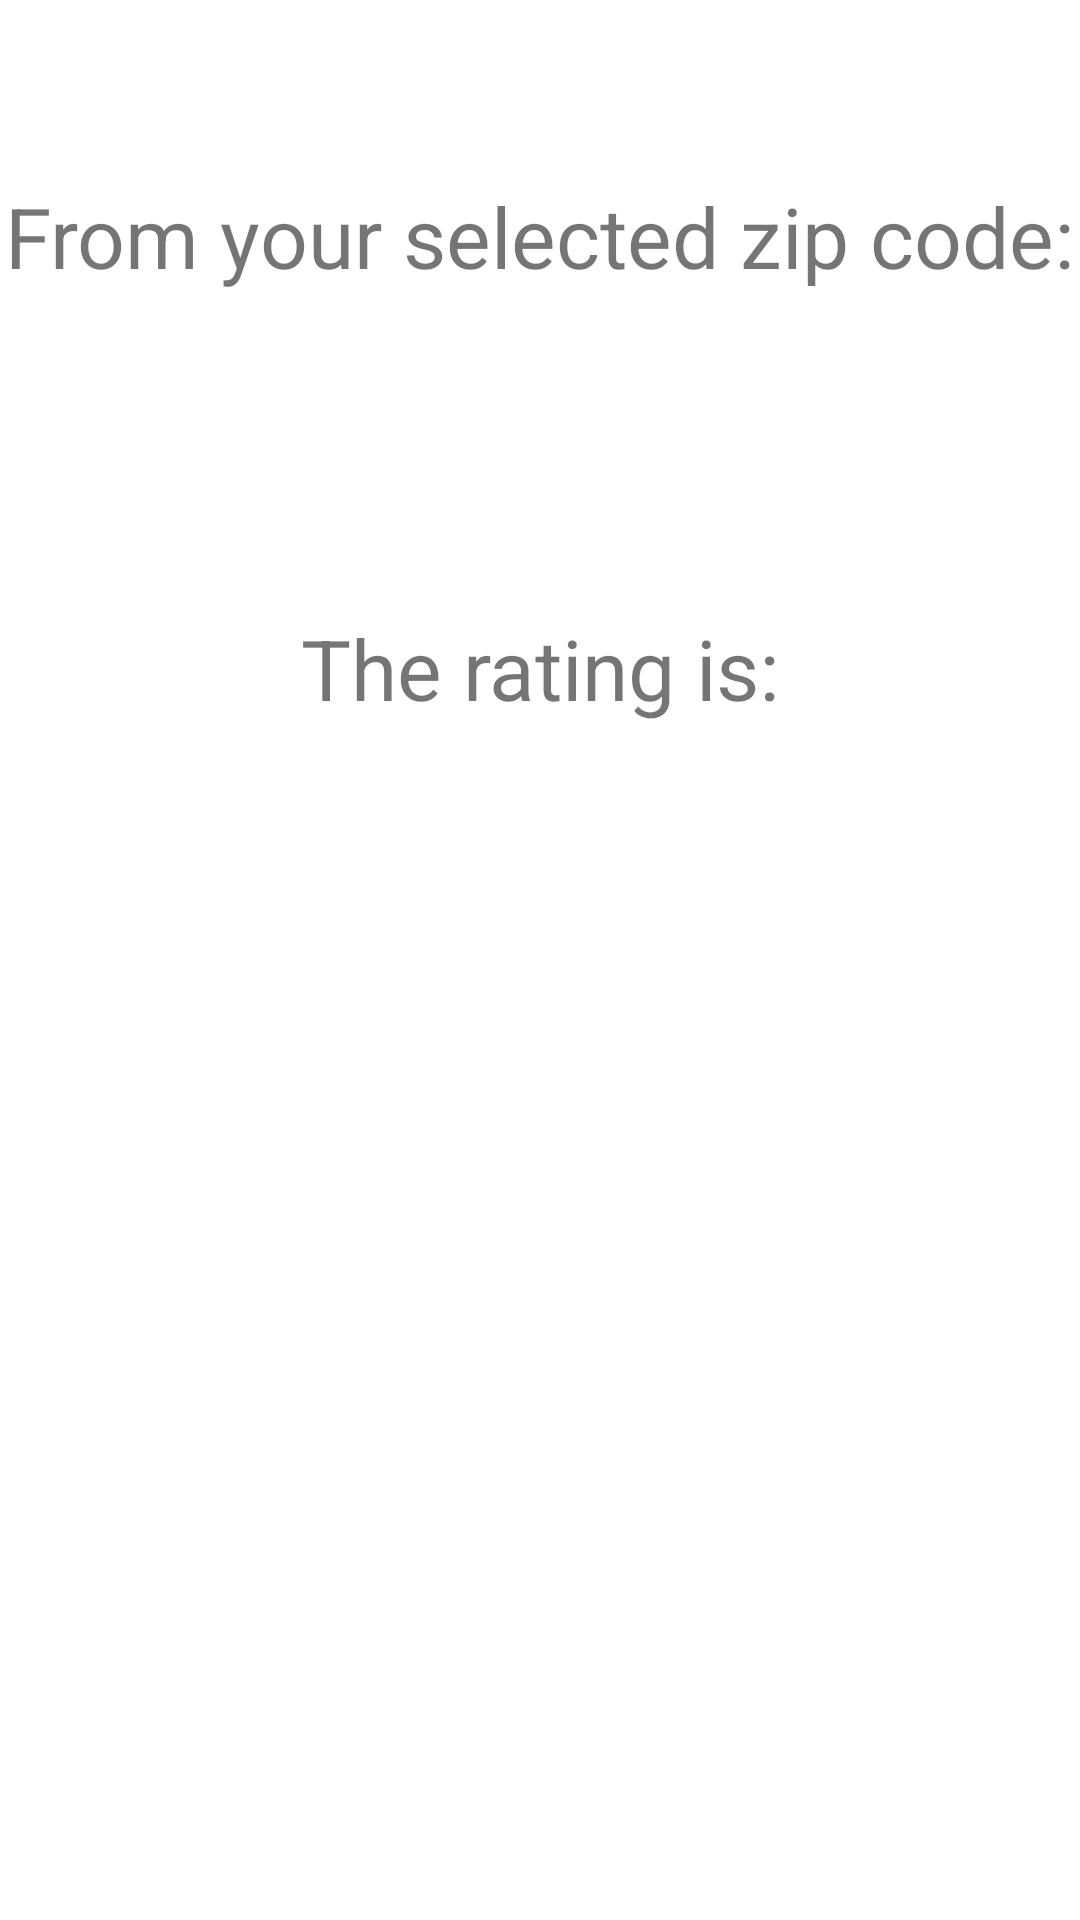

Android layout source for this screen:
<!-- AndroidManifest.xml: application theme Theme.WaterQualityApp -->
<!-- res/layout/fragment_water_drinkability.xml -->
<?xml version="1.0" encoding="utf-8"?>
<android.support.constraint.ConstraintLayout xmlns:android="http://schemas.android.com/apk/res/android"
    xmlns:app="http://schemas.android.com/apk/res-auto"
    xmlns:tools="http://schemas.android.com/tools"
    android:id="@+id/overall_container"
    android:layout_width="match_parent"
    android:layout_height="match_parent"
    android:background="@color/white"
    tools:context=".WaterDrinkability">

    <TextView
        android:id="@+id/selected"
        android:layout_width="wrap_content"
        android:layout_height="wrap_content"
        android:layout_marginTop="60dp"
        android:text="@string/from_your_selected_zip_code"
        android:textSize="28sp"
        app:layout_constraintEnd_toEndOf="parent"
        app:layout_constraintHorizontal_bias="0.491"
        app:layout_constraintStart_toStartOf="parent"
        app:layout_constraintTop_toTopOf="parent" />

    <TextView
        android:id="@+id/overall_zip"
        android:layout_width="wrap_content"
        android:layout_height="wrap_content"
        android:textSize="48sp"
        app:layout_constraintEnd_toEndOf="parent"
        app:layout_constraintHorizontal_bias="0.491"
        app:layout_constraintStart_toStartOf="parent"
        app:layout_constraintTop_toBottomOf="@+id/selected" />

    <TextView
        android:id="@+id/Rating"
        android:layout_width="wrap_content"
        android:layout_height="wrap_content"
        android:layout_marginTop="204dp"
        android:text="@string/the_rating_is"
        android:textSize="28sp"
        app:layout_constraintEnd_toEndOf="parent"
        app:layout_constraintStart_toStartOf="parent"
        app:layout_constraintTop_toTopOf="parent" />

    <TextView
        android:id="@+id/rate"
        android:layout_width="wrap_content"
        android:layout_height="wrap_content"
        android:layout_marginTop="280dp"
        android:textSize="48sp"
        app:layout_constraintEnd_toEndOf="parent"
        app:layout_constraintHorizontal_bias="0.498"
        app:layout_constraintStart_toStartOf="parent"
        app:layout_constraintTop_toTopOf="parent" />

</android.support.constraint.ConstraintLayout>
<!-- resources referenced by this layout -->
<resources>
  <color name="white">#FFFFFFFF</color>
  <string name="from_your_selected_zip_code">From your selected zip code:</string>
  <string name="the_rating_is">The rating is:</string>
  <style name="Theme.WaterQualityApp" parent="Theme.AppCompat.Light.NoActionBar">
          
          <item name="colorPrimary">@color/purple_500</item>
          <item name="colorPrimaryDark">@color/purple_700</item>
          <item name="colorAccent">@color/teal_200</item>
          
          <item name="windowActionBar">false</item>
          <item name="windowNoTitle">true</item>
      </style>
  <color name="purple_500">#FF6200EE</color>
  <color name="purple_700">#FF3700B3</color>
  <color name="teal_200">#FF03DAC5</color>
</resources>
